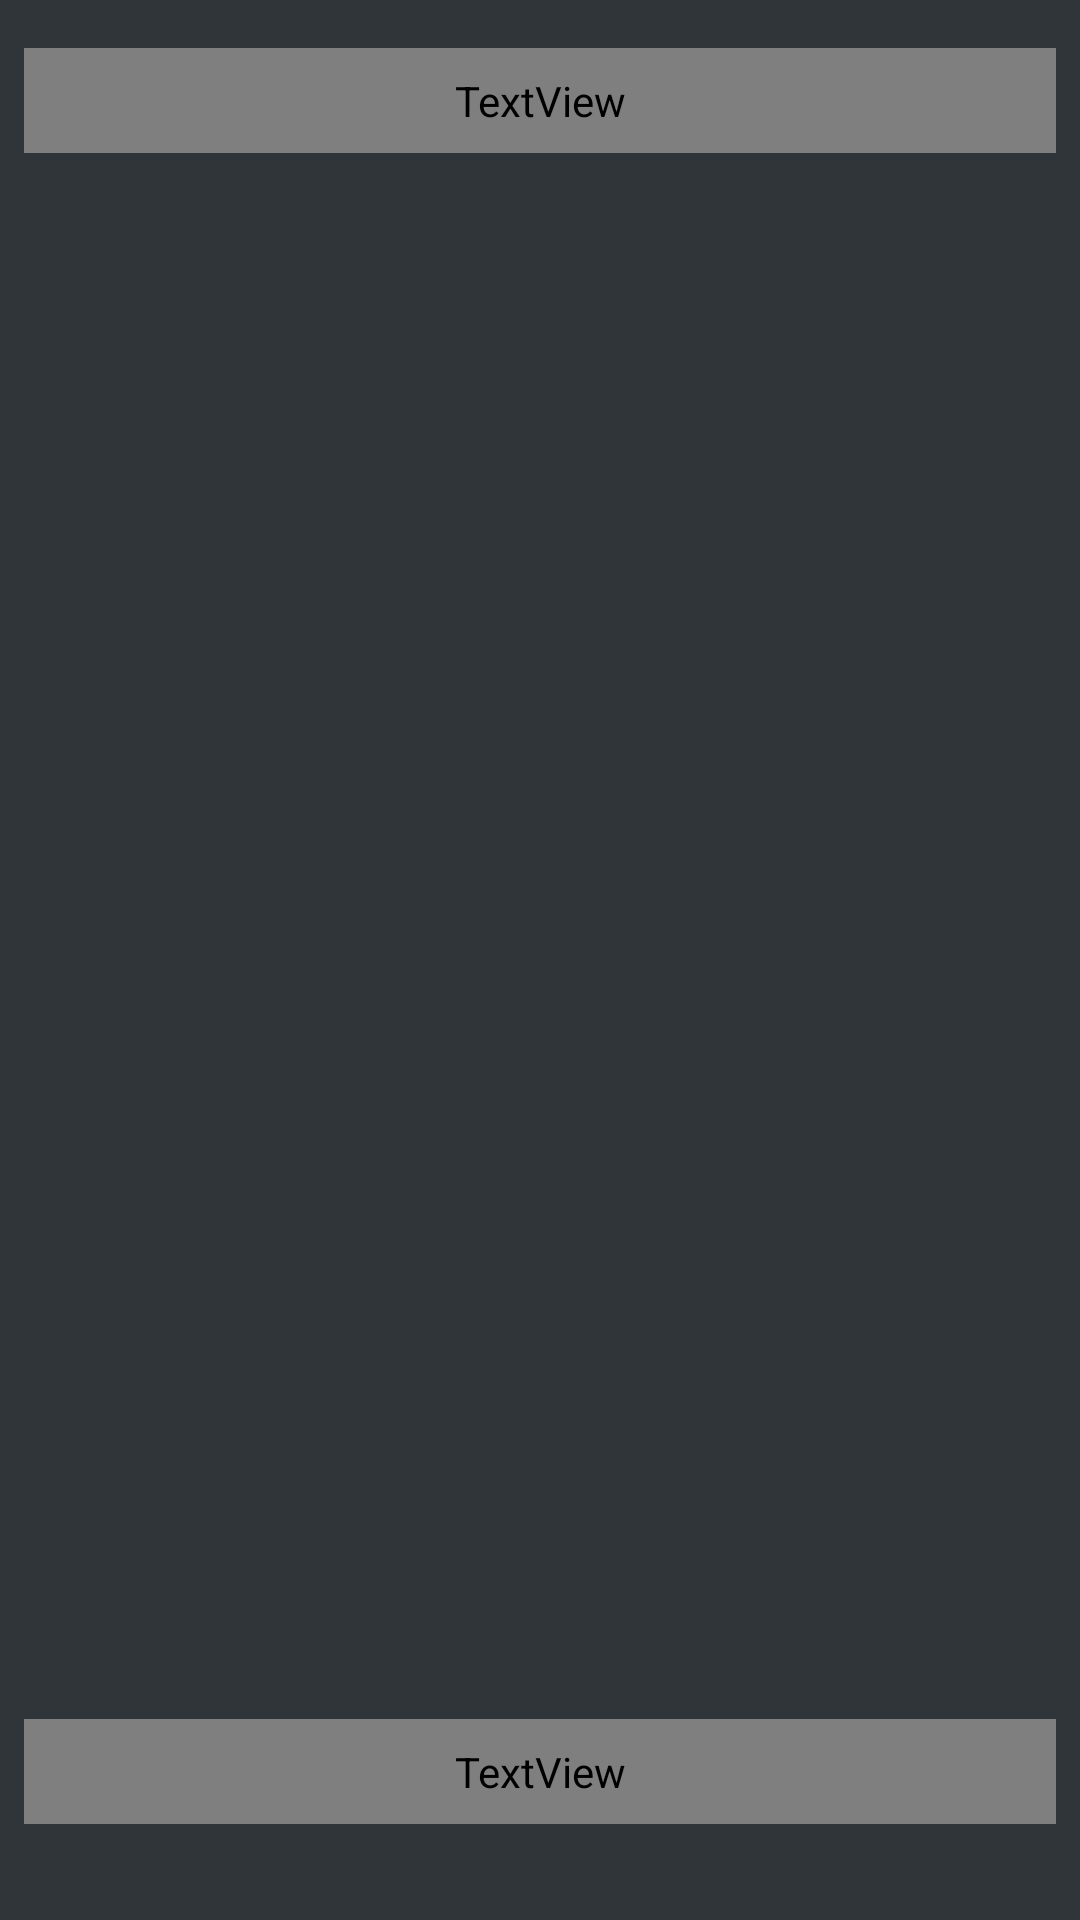

The Android layout XML behind this screen, and the referenced resources:
<!-- AndroidManifest.xml: application theme AppTheme -->
<!-- res/layout/fragment_step.xml -->
<?xml version="1.0" encoding="utf-8"?>
<androidx.constraintlayout.widget.ConstraintLayout
    xmlns:android="http://schemas.android.com/apk/res/android"
    xmlns:app="http://schemas.android.com/apk/res-auto"
    xmlns:tools="http://schemas.android.com/tools"
    android:layout_width="match_parent"
    android:layout_height="match_parent"
    tools:context=".ui.fragments.step_ten.StepTenFragment">

    <TextView
        android:id="@+id/text_title"
        style="@style/text_semibold_20"
        android:layout_width="match_parent"
        android:layout_height="wrap_content"
        android:layout_marginStart="8dp"
        android:layout_marginTop="16dp"
        android:layout_marginEnd="8dp"
        android:padding="8dp"
        android:textAlignment="center"
        app:layout_constraintEnd_toEndOf="parent"
        app:layout_constraintStart_toStartOf="parent"
        app:layout_constraintTop_toTopOf="parent"
        tools:text="@string/step_ten_title" />

    <androidx.recyclerview.widget.RecyclerView
        android:id="@+id/step_ten_list"
        android:layout_width="match_parent"
        android:layout_height="0dp"
        android:layout_marginTop="24dp"
        android:layout_marginBottom="24dp"
        app:layout_constraintBottom_toTopOf="@+id/text_bottom"
        app:layout_constraintEnd_toEndOf="parent"
        app:layout_constraintHorizontal_bias="1.0"
        app:layout_constraintStart_toStartOf="parent"
        app:layout_constraintTop_toBottomOf="@+id/text_title"
        tools:listitem="@layout/recycler_ten_item" />

    <TextView
        android:id="@+id/text_bottom"
        style="@style/text_regular_16"
        android:layout_width="match_parent"
        android:layout_height="wrap_content"
        android:layout_marginStart="8dp"
        android:layout_marginEnd="8dp"
        android:layout_marginBottom="32dp"
        android:padding="8dp"
        android:text="@string/text_bottom"
        android:textAlignment="center"
        app:layout_constraintBottom_toBottomOf="parent"
        app:layout_constraintEnd_toEndOf="parent"
        app:layout_constraintStart_toStartOf="parent" />

    <ProgressBar
        android:id="@+id/progress_bar"
        android:layout_width="wrap_content"
        android:layout_height="wrap_content"
        app:layout_constraintBottom_toBottomOf="parent"
        app:layout_constraintEnd_toEndOf="parent"
        app:layout_constraintHorizontal_bias="0.5"
        app:layout_constraintStart_toStartOf="parent"
        app:layout_constraintTop_toTopOf="parent"
        android:visibility="gone"
        tools:visibility="visible"
        />

</androidx.constraintlayout.widget.ConstraintLayout>
<!-- res/layout/recycler_ten_item.xml (included above) -->
<?xml version="1.0" encoding="utf-8"?>
<androidx.constraintlayout.widget.ConstraintLayout
    xmlns:android="http://schemas.android.com/apk/res/android"
    xmlns:app="http://schemas.android.com/apk/res-auto"
    xmlns:tools="http://schemas.android.com/tools"
    android:layout_width="match_parent"
    android:layout_height="wrap_content"
    android:background="@drawable/rounded_item"
    android:layout_marginTop="8dp"
    android:layout_marginBottom="8dp"
    android:layout_marginStart="32dp"
    android:layout_marginEnd="32dp">

    <TextView
        android:id="@+id/item_title"
        android:layout_width="0dp"
        android:layout_height="wrap_content"
        android:layout_marginStart="32dp"
        android:layout_marginTop="24dp"
        android:layout_marginEnd="32dp"
        app:layout_constraintEnd_toEndOf="parent"
        app:layout_constraintStart_toStartOf="parent"
        app:layout_constraintTop_toTopOf="parent"
        tools:text="Title"
        style="@style/text_bold_22" />


    <TextView
        android:id="@+id/item_text"
        android:layout_width="match_parent"
        android:layout_height="wrap_content"
        android:layout_marginStart="32dp"
        android:layout_marginEnd="32dp"
        android:layout_marginBottom="24dp"
        app:layout_constraintBottom_toBottomOf="parent"
        app:layout_constraintEnd_toEndOf="parent"
        app:layout_constraintStart_toStartOf="parent"
        app:layout_constraintTop_toBottomOf="@+id/item_title"
        tools:text="text"
        style="@style/text_regular_16" />

</androidx.constraintlayout.widget.ConstraintLayout>
<!-- resources referenced by this layout -->
<resources>
  <!-- drawable rounded_item (drawable) -->
  <?xml version="1.0" encoding="utf-8"?>
  <shape xmlns:android="http://schemas.android.com/apk/res/android"
      android:shape="rectangle">
      <solid android:color="@color/gray"/>
      <stroke android:color="@color/light_gray" android:width="2dp"/>
      <corners android:radius="8dp"/>
  </shape>
  <string name="step_ten_title">What result are you looking for?</string>
  <string name="text_bottom">You can always adjust later.</string>
  <style name="text_bold_22">
          <item name="android:fontFamily">@font/assistant_bold</item>
          <item name="android:textColor">@color/orange</item>
          <item name="android:textSize">22sp</item>
      </style>
  <style name="text_regular_16">
          <item name="android:fontFamily">@font/assistant</item>
          <item name="android:textColor">@color/light</item>
          <item name="android:textSize">16sp</item>
      </style>
  <style name="text_semibold_20">
          <item name="android:fontFamily">@font/assistant_semibold</item>
          <item name="android:textColor">@color/light</item>
          <item name="android:textSize">20sp</item>
      </style>
  <style name="AppTheme" parent="Theme.AppCompat.NoActionBar">
          <item name="colorPrimary">@color/background</item>
          <item name="colorPrimaryDark">@color/background</item>
          <item name="colorAccent">@color/orange</item>
          <item name="android:windowBackground">@color/background</item>
      </style>
  <color name="gray">#363b3f</color>
  <color name="light_gray">#404549</color>
  <color name="orange">#f6753b</color>
  <color name="light">#e8e8e9</color>
  <color name="background">#303539</color>
</resources>
